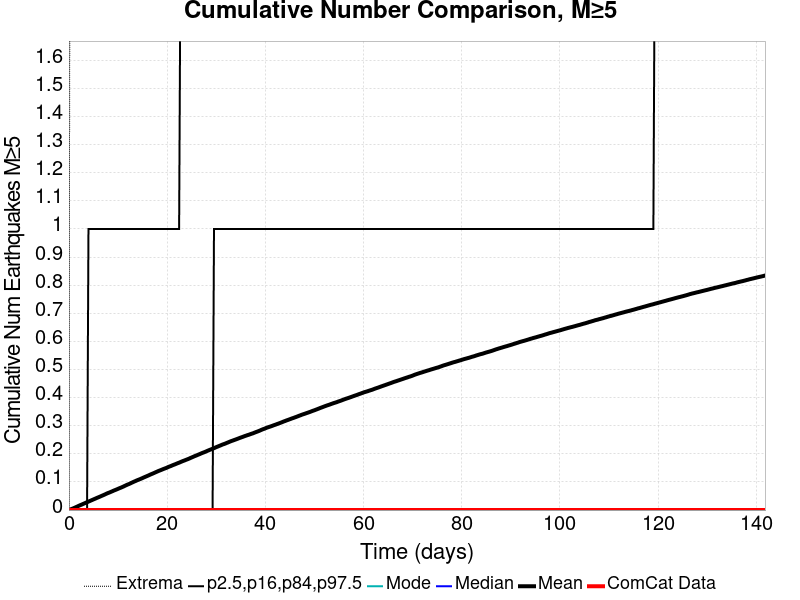

Data behind this chart, as committed beside it:
Time (days), ComCat Data, Simulation Mean, Simulation Median, Simulation Mode, Simulation Minimum, Simulation Maximum, 2.5 %-ile, 16 %-ile, 84 %-ile, 97.5 %-ile
0.0, 0.0, 0.0, 0.0, 0.0, 0.0, 0.0, 0.0, 0.0, 0.0, 0.0
0.2841, 0.0, 0.00204, 0.0, 0.0, 0.0, 3.0, 0.0, 0.0, 0.0, 0.0
0.5682, 0.0, 0.00405, 0.0, 0.0, 0.0, 6.0, 0.0, 0.0, 0.0, 0.0
0.8523, 0.0, 0.0059, 0.0, 0.0, 0.0, 7.0, 0.0, 0.0, 0.0, 0.0
1.136, 0.0, 0.00813, 0.0, 0.0, 0.0, 7.0, 0.0, 0.0, 0.0, 0.0
1.421, 0.0, 0.01036, 0.0, 0.0, 0.0, 10.0, 0.0, 0.0, 0.0, 0.0
1.705, 0.0, 0.01259, 0.0, 0.0, 0.0, 13.0, 0.0, 0.0, 0.0, 0.0
1.989, 0.0, 0.01497, 0.0, 0.0, 0.0, 13.0, 0.0, 0.0, 0.0, 0.0
2.273, 0.0, 0.01723, 0.0, 0.0, 0.0, 14.0, 0.0, 0.0, 0.0, 0.0
2.557, 0.0, 0.01917, 0.0, 0.0, 0.0, 15.0, 0.0, 0.0, 0.0, 0.0
2.841, 0.0, 0.02144, 0.0, 0.0, 0.0, 15.0, 0.0, 0.0, 0.0, 0.0
3.125, 0.0, 0.02358, 0.0, 0.0, 0.0, 15.0, 0.0, 0.0, 0.0, 0.0
3.409, 0.0, 0.02578, 0.0, 0.0, 0.0, 15.0, 0.0, 0.0, 0.0, 0.0
3.693, 0.0, 0.02802, 0.0, 0.0, 0.0, 16.0, 0.0, 0.0, 0.0, 0.0
3.978, 0.0, 0.03012, 0.0, 0.0, 0.0, 16.0, 0.0, 0.0, 0.0, 1.0
4.262, 0.0, 0.03221, 0.0, 0.0, 0.0, 16.0, 0.0, 0.0, 0.0, 1.0
4.546, 0.0, 0.03446, 0.0, 0.0, 0.0, 16.0, 0.0, 0.0, 0.0, 1.0
4.83, 0.0, 0.03658, 0.0, 0.0, 0.0, 17.0, 0.0, 0.0, 0.0, 1.0
5.114, 0.0, 0.03881, 0.0, 0.0, 0.0, 17.0, 0.0, 0.0, 0.0, 1.0
5.398, 0.0, 0.04086, 0.0, 0.0, 0.0, 17.0, 0.0, 0.0, 0.0, 1.0
5.682, 0.0, 0.04315, 0.0, 0.0, 0.0, 17.0, 0.0, 0.0, 0.0, 1.0
5.966, 0.0, 0.04516, 0.0, 0.0, 0.0, 18.0, 0.0, 0.0, 0.0, 1.0
6.25, 0.0, 0.04723, 0.0, 0.0, 0.0, 18.0, 0.0, 0.0, 0.0, 1.0
6.534, 0.0, 0.04947, 0.0, 0.0, 0.0, 18.0, 0.0, 0.0, 0.0, 1.0
6.819, 0.0, 0.05164, 0.0, 0.0, 0.0, 18.0, 0.0, 0.0, 0.0, 1.0
7.103, 0.0, 0.05374, 0.0, 0.0, 0.0, 18.0, 0.0, 0.0, 0.0, 1.0
7.387, 0.0, 0.05605, 0.0, 0.0, 0.0, 18.0, 0.0, 0.0, 0.0, 1.0
7.671, 0.0, 0.05846, 0.0, 0.0, 0.0, 18.0, 0.0, 0.0, 0.0, 1.0
7.955, 0.0, 0.06057, 0.0, 0.0, 0.0, 18.0, 0.0, 0.0, 0.0, 1.0
8.239, 0.0, 0.06242, 0.0, 0.0, 0.0, 18.0, 0.0, 0.0, 0.0, 1.0
8.523, 0.0, 0.06457, 0.0, 0.0, 0.0, 18.0, 0.0, 0.0, 0.0, 1.0
8.807, 0.0, 0.06669, 0.0, 0.0, 0.0, 18.0, 0.0, 0.0, 0.0, 1.0
9.091, 0.0, 0.06895, 0.0, 0.0, 0.0, 18.0, 0.0, 0.0, 0.0, 1.0
9.376, 0.0, 0.07099, 0.0, 0.0, 0.0, 19.0, 0.0, 0.0, 0.0, 1.0
9.66, 0.0, 0.07293, 0.0, 0.0, 0.0, 19.0, 0.0, 0.0, 0.0, 1.0
9.944, 0.0, 0.07507, 0.0, 0.0, 0.0, 19.0, 0.0, 0.0, 0.0, 1.0
10.23, 0.0, 0.07729, 0.0, 0.0, 0.0, 19.0, 0.0, 0.0, 0.0, 1.0
10.51, 0.0, 0.07923, 0.0, 0.0, 0.0, 19.0, 0.0, 0.0, 0.0, 1.0
10.8, 0.0, 0.08136, 0.0, 0.0, 0.0, 19.0, 0.0, 0.0, 0.0, 1.0
11.08, 0.0, 0.08355, 0.0, 0.0, 0.0, 19.0, 0.0, 0.0, 0.0, 1.0
11.36, 0.0, 0.08599, 0.0, 0.0, 0.0, 19.0, 0.0, 0.0, 0.0, 1.0
11.65, 0.0, 0.08831, 0.0, 0.0, 0.0, 19.0, 0.0, 0.0, 0.0, 1.0
11.93, 0.0, 0.09065, 0.0, 0.0, 0.0, 19.0, 0.0, 0.0, 0.0, 1.0
12.22, 0.0, 0.09244, 0.0, 0.0, 0.0, 19.0, 0.0, 0.0, 0.0, 1.0
12.5, 0.0, 0.09487, 0.0, 0.0, 0.0, 19.0, 0.0, 0.0, 0.0, 1.0
12.78, 0.0, 0.09722, 0.0, 0.0, 0.0, 19.0, 0.0, 0.0, 0.0, 1.0
13.07, 0.0, 0.09954, 0.0, 0.0, 0.0, 20.0, 0.0, 0.0, 0.0, 1.0
13.35, 0.0, 0.1018, 0.0, 0.0, 0.0, 21.0, 0.0, 0.0, 0.0, 1.0
13.64, 0.0, 0.1039, 0.0, 0.0, 0.0, 21.0, 0.0, 0.0, 0.0, 1.0
13.92, 0.0, 0.1062, 0.0, 0.0, 0.0, 21.0, 0.0, 0.0, 0.0, 1.0
14.21, 0.0, 0.1081, 0.0, 0.0, 0.0, 21.0, 0.0, 0.0, 0.0, 1.0
14.49, 0.0, 0.11, 0.0, 0.0, 0.0, 21.0, 0.0, 0.0, 0.0, 1.0
14.77, 0.0, 0.1123, 0.0, 0.0, 0.0, 21.0, 0.0, 0.0, 0.0, 1.0
15.06, 0.0, 0.1145, 0.0, 0.0, 0.0, 21.0, 0.0, 0.0, 0.0, 1.0
15.34, 0.0, 0.1167, 0.0, 0.0, 0.0, 21.0, 0.0, 0.0, 0.0, 1.0
15.63, 0.0, 0.1189, 0.0, 0.0, 0.0, 21.0, 0.0, 0.0, 0.0, 1.0
15.91, 0.0, 0.1209, 0.0, 0.0, 0.0, 21.0, 0.0, 0.0, 0.0, 1.0
16.19, 0.0, 0.1232, 0.0, 0.0, 0.0, 21.0, 0.0, 0.0, 0.0, 1.0
16.48, 0.0, 0.1254, 0.0, 0.0, 0.0, 21.0, 0.0, 0.0, 0.0, 1.0
16.76, 0.0, 0.1277, 0.0, 0.0, 0.0, 21.0, 0.0, 0.0, 0.0, 1.0
... 440 more rows
